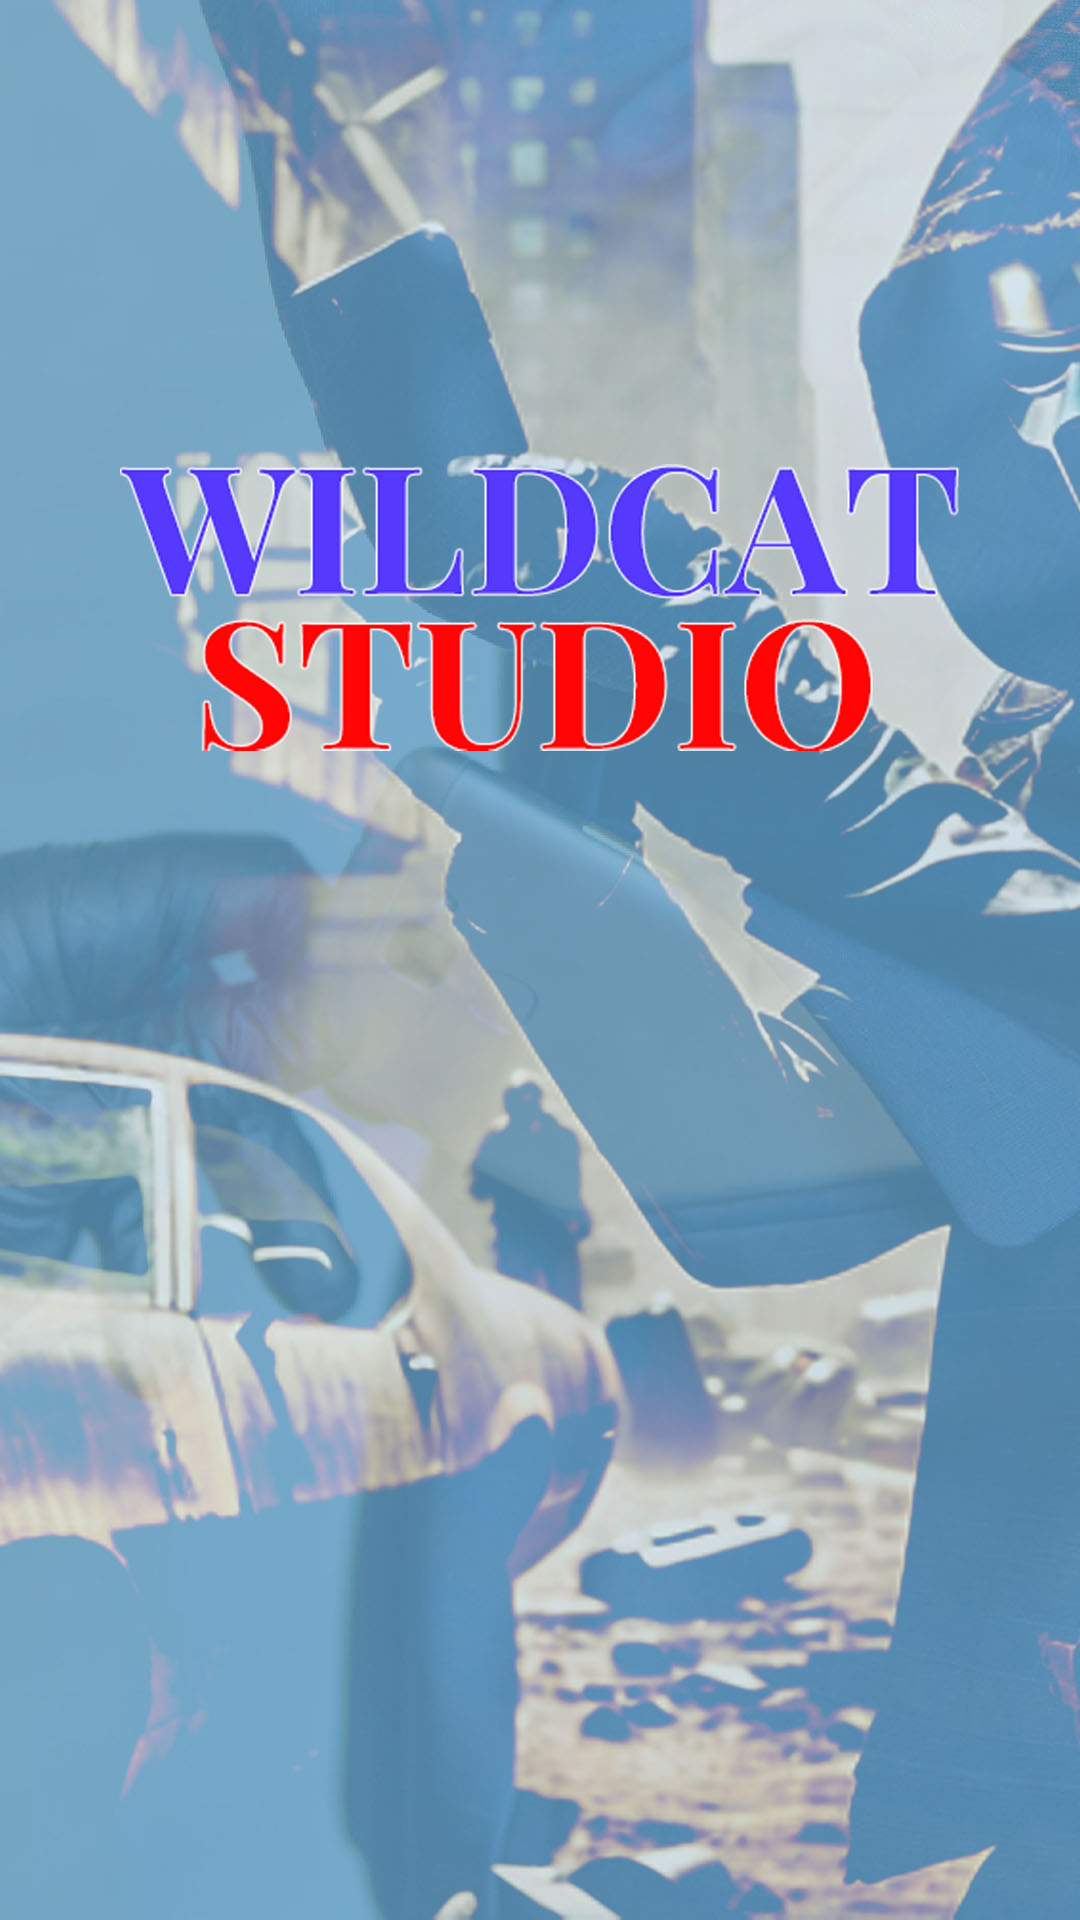

Here is an Android app screen rendered from its layout file. Give the layout XML and the strings, colors and styles it references.
<!-- AndroidManifest.xml: application theme Theme.AntiTheftAlarmSystem -->
<!-- res/layout/activity_splash.xml -->
<?xml version="1.0" encoding="utf-8"?>
<RelativeLayout xmlns:android="http://schemas.android.com/apk/res/android"
    xmlns:app="http://schemas.android.com/apk/res-auto"
    android:layout_width="match_parent"
    android:layout_height="match_parent"
    android:background="@drawable/sp_bg">

    <LinearLayout
        android:layout_width="match_parent"
        android:layout_height="match_parent"
        android:layout_marginTop="@dimen/_140sdp"
        android:orientation="vertical">

        <RelativeLayout
            android:id="@+id/up"
            android:layout_width="@dimen/_200sdp"
            android:layout_height="@dimen/_200sdp"
            android:layout_gravity="center_horizontal"
            android:gravity="center">

        </RelativeLayout>

        <TextView
            android:layout_width="match_parent"
            android:layout_height="wrap_content"
            android:layout_below="@+id/up"
            android:layout_marginTop="@dimen/_40sdp"
            android:fontFamily="@font/maintxtfont"
            android:text="Android AntiTheft System"
            android:textAlignment="center"
            android:textColor="@color/white"
            android:textSize="@dimen/_20sdp"
            android:textStyle="bold" />
    </LinearLayout>
</RelativeLayout>
<!-- resources referenced by this layout -->
<resources>
  <color name="white">#ffffffff</color>
  <dimen name="_140sdp">140dp</dimen>
  <dimen name="_200sdp">0</dimen>
  <dimen name="_20sdp">0</dimen>
  <dimen name="_40sdp">0</dimen>
  <!-- drawable sp_bg: jpg bitmap (drawable, 253731 bytes) -->
  <style name="Theme.AntiTheftAlarmSystem" parent="@style/Theme.MaterialComponents.DayNight.NoActionBar">
          <item name="android:statusBarColor">?attr/colorPrimaryVariant</item>
          <item name="colorOnPrimary">@color/white</item>
          <item name="colorOnSecondary">@color/black</item>
          <item name="colorPrimary">@color/purple_500</item>
          <item name="colorPrimaryVariant">@color/purple_700</item>
          <item name="colorSecondary">@color/teal_200</item>
          <item name="colorSecondaryVariant">@color/teal_700</item>
          <item name="fontFamily">@font/opensans</item>
      </style>
  <color name="black">#ff000000</color>
  <color name="purple_500">#0464a0</color>
  <color name="purple_700">#00558e</color>
  <color name="teal_200">#ff03dac5</color>
  <color name="teal_700">#ff018786</color>
</resources>
